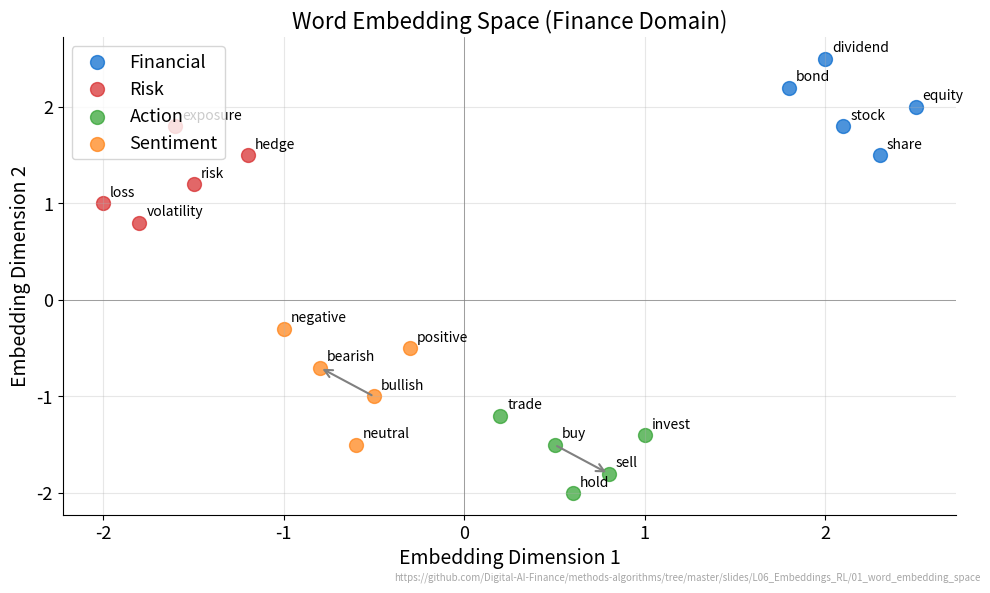

The script that saved this image: (Note: this script raises an exception after producing the figure.)
"""Word Embedding Space - 2D visualization of word vectors"""
import matplotlib.pyplot as plt
import numpy as np
from pathlib import Path

plt.rcParams.update({
    'font.size': 14, 'axes.labelsize': 14, 'axes.titlesize': 16,
    'xtick.labelsize': 13, 'ytick.labelsize': 13, 'legend.fontsize': 13,
    'figure.figsize': (10, 6), 'figure.dpi': 150,
    'axes.spines.top': False,
    'axes.spines.right': False
})

MLPURPLE = '#3333B2'
MLBLUE = '#0066CC'
MLGREEN = '#2CA02C'
MLRED = '#D62728'
MLORANGE = '#FF7F0E'

CHART_METADATA = {
    "title": "Word Embedding Space",
    "description": "2D visualization of word embeddings showing semantic relationships",
    "url": "https://github.com/Digital-AI-Finance/methods-algorithms/tree/master/slides/L06_Embeddings_RL/01_word_embedding_space"
}

np.random.seed(42)

fig, ax = plt.subplots(figsize=(10, 6))

# Simulated 2D word embeddings (after dimensionality reduction)
# Finance-related words clustered by concept
words = {
    # Financial terms (cluster 1)
    'stock': (2.1, 1.8), 'equity': (2.5, 2.0), 'share': (2.3, 1.5),
    'bond': (1.8, 2.2), 'dividend': (2.0, 2.5),
    # Risk terms (cluster 2)
    'risk': (-1.5, 1.2), 'volatility': (-1.8, 0.8), 'hedge': (-1.2, 1.5),
    'exposure': (-1.6, 1.8), 'loss': (-2.0, 1.0),
    # Action terms (cluster 3)
    'buy': (0.5, -1.5), 'sell': (0.8, -1.8), 'trade': (0.2, -1.2),
    'invest': (1.0, -1.4), 'hold': (0.6, -2.0),
    # Sentiment (cluster 4)
    'bullish': (-0.5, -1.0), 'bearish': (-0.8, -0.7), 'positive': (-0.3, -0.5),
    'negative': (-1.0, -0.3), 'neutral': (-0.6, -1.5)
}

# Colors by cluster
cluster_colors = {
    'Financial': MLBLUE,
    'Risk': MLRED,
    'Action': MLGREEN,
    'Sentiment': MLORANGE
}

word_clusters = {
    'Financial': ['stock', 'equity', 'share', 'bond', 'dividend'],
    'Risk': ['risk', 'volatility', 'hedge', 'exposure', 'loss'],
    'Action': ['buy', 'sell', 'trade', 'invest', 'hold'],
    'Sentiment': ['bullish', 'bearish', 'positive', 'negative', 'neutral']
}

# Plot each cluster
for cluster, word_list in word_clusters.items():
    xs = [words[w][0] for w in word_list]
    ys = [words[w][1] for w in word_list]
    ax.scatter(xs, ys, c=cluster_colors[cluster], s=100, label=cluster, alpha=0.7)
    for word in word_list:
        ax.annotate(word, words[word], fontsize=10,
                    xytext=(5, 5), textcoords='offset points')

# Draw some relationships
ax.annotate('', xy=words['sell'], xytext=words['buy'],
            arrowprops=dict(arrowstyle='->', color='gray', lw=1.5))
ax.annotate('', xy=words['bearish'], xytext=words['bullish'],
            arrowprops=dict(arrowstyle='->', color='gray', lw=1.5))

ax.set_xlabel('Embedding Dimension 1')
ax.set_ylabel('Embedding Dimension 2')
ax.set_title('Word Embedding Space (Finance Domain)')
ax.legend(loc='upper left')
ax.grid(True, alpha=0.3)
ax.axhline(y=0, color='gray', linewidth=0.5)
ax.axvline(x=0, color='gray', linewidth=0.5)

# Add URL annotation
plt.figtext(0.99, 0.01, CHART_METADATA['url'],
            fontsize=7, color='gray', ha='right', va='bottom', alpha=0.7)

plt.tight_layout()
plt.savefig(Path(__file__).parent / 'chart.pdf', dpi=300, bbox_inches='tight')
plt.close()
print("Chart saved: 01_word_embedding_space/chart.pdf")
